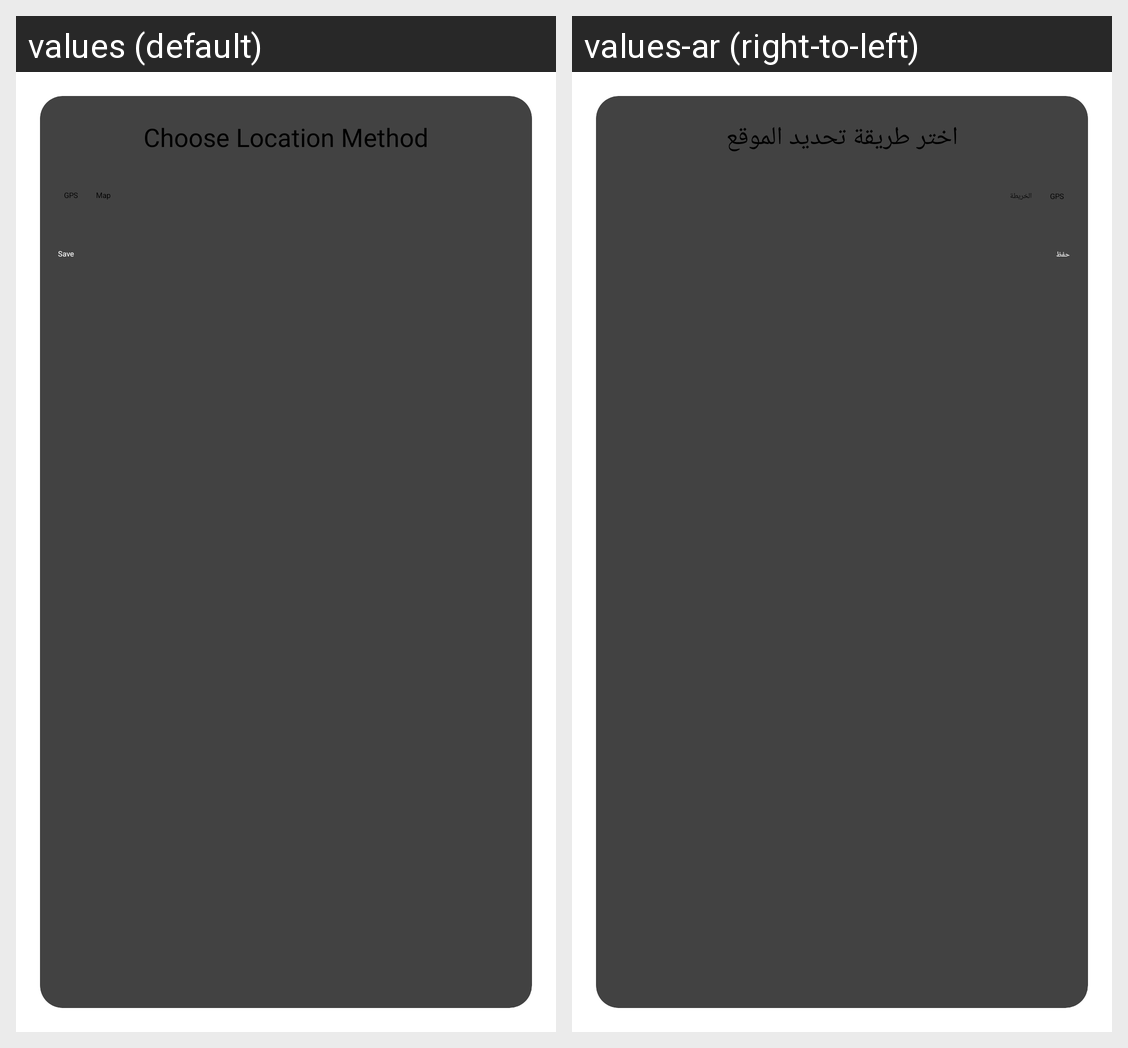

Strings drawn on this Android screen and how each of the app's shown locales translates them:
Android screen res/layout/first_init_dialog.xml rendered under 2 locales, left to right: values (default), values-ar (right-to-left). Device: Nexus 5 (rendered at 1080×1920; each locale shown at half size, 540×960, under a caption strip naming it); theme Theme.FoxyWeatherApp.
Strings drawn on this screen, with the default value and each locale's value (text and hints the layout hard-codes, and strings that could not be matched under every locale, appear in the picture but are not listed):

choose_location_method
  values: Choose Location Method
  values-ar: اختر طريقة تحديد الموقع

gps
  values: GPS
  values-ar: GPS

map
  values: Map
  values-ar: الخريطة

btn_save
  values: Save
  values-ar: حفظ
